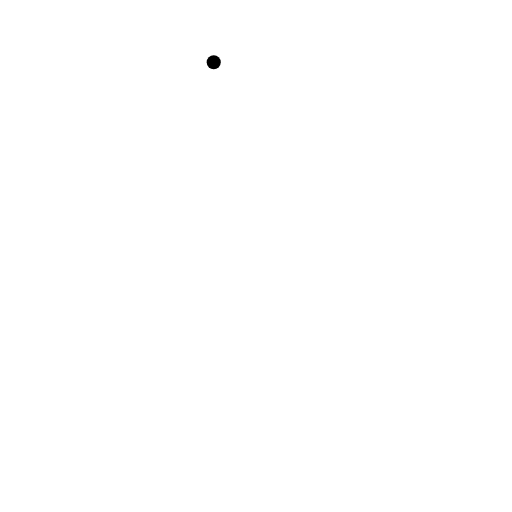
t = 0.00 s
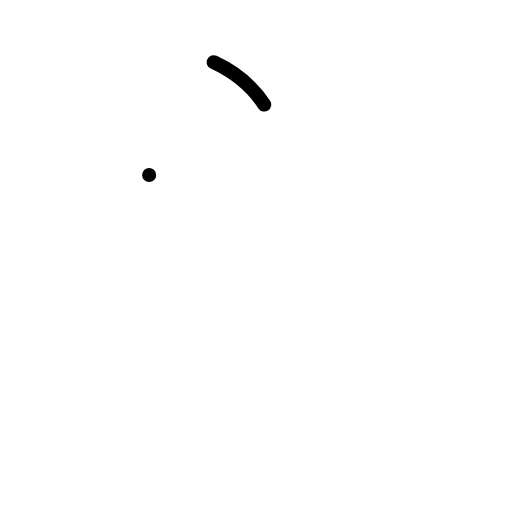
t = 1.00 s
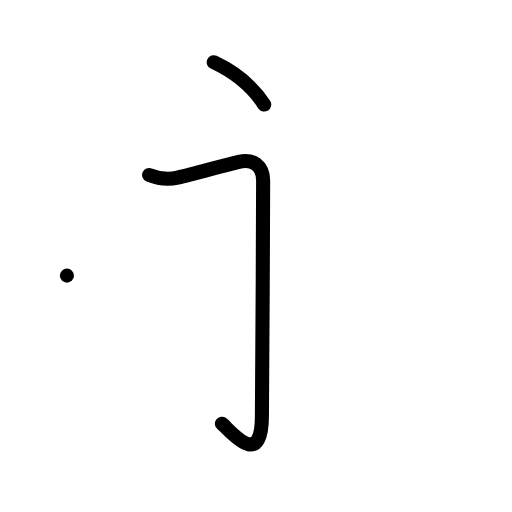
t = 2.00 s
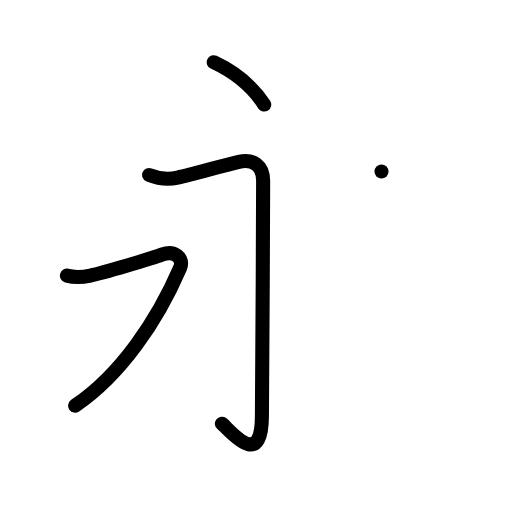
t = 3.00 s
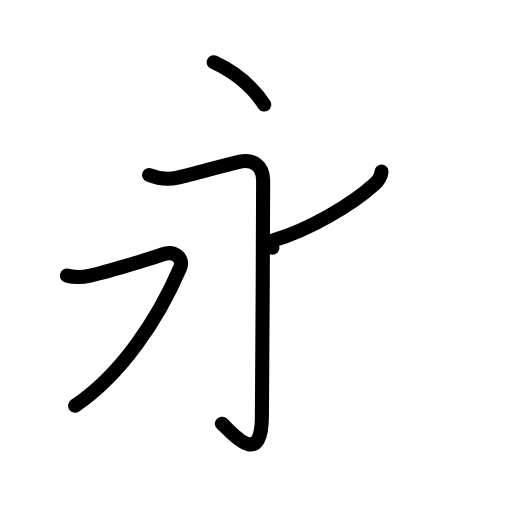
t = 4.00 s
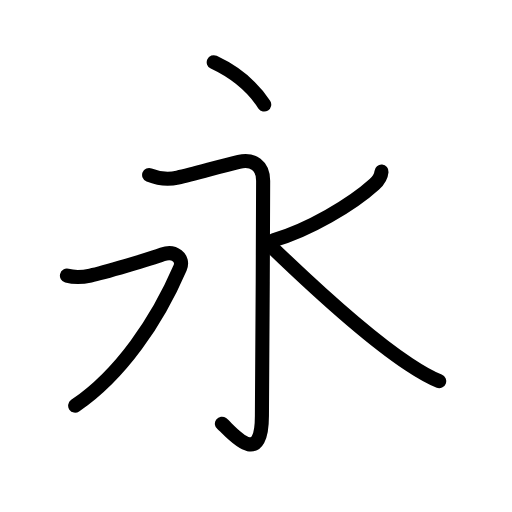
t = 5.00 s

The animated SVG that drew these frames (rendered in a browser with its animation timeline set to each time). Animation: 18 SMIL elements (animate=18); one cycle of 5.00 s.

<?xml version="1.0" encoding="UTF-8"?>
<!--
AniKanjiVG is licensed by CC-BY-SA Paul C. Sommerhoff (https://bitbucket.org/sommerhoff/anikanjivg).
AniKanjiVG uses KanjiVG which is licensed by CC-BY-SA Ulrich Apel (http://kanjivg.tagaini.net).
See also http://creativecommons.org/licenses/by-sa/3.0/
-->
<svg xmlns:kvg='http://kanjivg.tagaini.net' xmlns='http://www.w3.org/2000/svg' width='109' height='109' viewBox='0 0 109 109' style='fill:none;stroke:#000000;stroke-width:3;stroke-linecap:round;stroke-linejoin:round;' id="kvg:kanji_06c38"><g id="kvg:06c38" kvg:element="永"><g id="kvg:06c38-g1" kvg:element="丶" kvg:position="top" kvg:radical="nelson"><path id="kvg:06c38-s1" kvg:type="㇔" d="M45.5,13.25c5.12,2.4,8.62,5.75,10.75,9"><animate attributeName="d" begin="0.0s" dur="1.0s" from="M45.5,13.25C45.5,13.25,45.5,13.25,45.5,13.25" to="M45.5,13.25c5.12,2.4,8.62,5.75,10.75,9" />
</path>
</g>
<g id="kvg:06c38-g2" kvg:element="水" kvg:variant="true" kvg:position="bottom" kvg:radical="tradit"><path id="kvg:06c38-s2" kvg:type="㇆/㇚" d="M31.75,37.25c1.88,0.75,4.12,1,6.07,0.55c3.62-0.83,9.41-2.51,13.04-3.35c3-0.7,5.16,0.8,5.16,4.05c0,14.5-0.26,45.45-0.26,50c0,12-7.02,2.84-8.52,1.7"><animate attributeName="d" begin="1.0s" dur="0.2s" from="M31.75,37.25C31.75,37.25,31.75,37.25,31.75,37.25" to="M31.75,37.25c1.88,0.75,4.12,1,6.07,0.55" />
<animate attributeName="d" begin="1.2s" dur="0.2s" from="M31.75,37.25c1.88,0.75,4.12,1,6.07,0.55c0,0,0,0,0,0,0" to="M31.75,37.25c1.88,0.75,4.12,1,6.07,0.55c3.62-0.83,9.41-2.51,13.04-3.35" />
<animate attributeName="d" begin="1.4s" dur="0.2s" from="M31.75,37.25c1.88,0.75,4.12,1,6.07,0.55c3.62-0.83,9.41-2.51,13.04-3.35c0,0,0,0,0,0,0" to="M31.75,37.25c1.88,0.75,4.12,1,6.07,0.55c3.62-0.83,9.41-2.51,13.04-3.35c3-0.7,5.16,0.8,5.16,4.05" />
<animate attributeName="d" begin="1.6s" dur="0.2s" from="M31.75,37.25c1.88,0.75,4.12,1,6.07,0.55c3.62-0.83,9.41-2.51,13.04-3.35c3-0.7,5.16,0.8,5.16,4.05c0,0,0,0,0,0,0" to="M31.75,37.25c1.88,0.75,4.12,1,6.07,0.55c3.62-0.83,9.41-2.51,13.04-3.35c3-0.7,5.16,0.8,5.16,4.05c0,14.5-0.26,45.45-0.26,50" />
<animate attributeName="d" begin="1.8s" dur="0.2s" from="M31.75,37.25c1.88,0.75,4.12,1,6.07,0.55c3.62-0.83,9.41-2.51,13.04-3.35c3-0.7,5.16,0.8,5.16,4.05c0,14.5-0.26,45.45-0.26,50c0,0,0,0,0,0,0" to="M31.75,37.25c1.88,0.75,4.12,1,6.07,0.55c3.62-0.83,9.41-2.51,13.04-3.35c3-0.7,5.16,0.8,5.16,4.05c0,14.5-0.26,45.45-0.26,50c0,12-7.02,2.84-8.52,1.7" />
<animate attributeName="d" begin="0s" dur="1.0s" from="M-100,-100" to="M-100,-100" />
</path>
<path id="kvg:06c38-s3" kvg:type="㇇" d="M14.25,58.68c1.75,0.45,3.46,0.3,5-0.02c2.5-0.53,12.84-3.54,15.34-4.49c2.5-0.95,4.65,0.77,3.75,2.85C33.5,68.25,25.75,79.75,16,86.37"><animate attributeName="d" begin="2.0s" dur="0.25s" from="M14.25,58.68C14.25,58.68,14.25,58.68,14.25,58.68" to="M14.25,58.68c1.75,0.45,3.46,0.3,5-0.02" />
<animate attributeName="d" begin="2.25s" dur="0.25s" from="M14.25,58.68c1.75,0.45,3.46,0.3,5-0.02c0,0,0,0,0,0,0" to="M14.25,58.68c1.75,0.45,3.46,0.3,5-0.02c2.5-0.53,12.84-3.54,15.34-4.49" />
<animate attributeName="d" begin="2.5s" dur="0.25s" from="M14.25,58.68c1.75,0.45,3.46,0.3,5-0.02c2.5-0.53,12.84-3.54,15.34-4.49c0,0,0,0,0,0,0" to="M14.25,58.68c1.75,0.45,3.46,0.3,5-0.02c2.5-0.53,12.84-3.54,15.34-4.49c2.5-0.95,4.65,0.77,3.75,2.85" />
<animate attributeName="d" begin="2.75s" dur="0.25s" from="M14.25,58.68c1.75,0.45,3.46,0.3,5-0.02c2.5-0.53,12.84-3.54,15.34-4.49c2.5-0.95,4.65,0.77,3.75,2.85c0,0,0,0,0,0,0" to="M14.25,58.68c1.75,0.45,3.46,0.3,5-0.02c2.5-0.53,12.84-3.54,15.34-4.49c2.5-0.95,4.65,0.77,3.75,2.85C33.5,68.25,25.75,79.75,16,86.37" />
<animate attributeName="d" begin="0s" dur="2.0s" from="M-100,-100" to="M-100,-100" />
</path>
<path id="kvg:06c38-s4" kvg:type="㇒" d="M81.22,36.52c-0.1,1.11-0.78,2.03-1.52,2.7c-4.83,4.38-13.96,9.73-21.46,11.92"><animate attributeName="d" begin="3.0s" dur="0.5s" from="M81.22,36.52C81.22,36.52,81.22,36.52,81.22,36.52" to="M81.22,36.52c-0.1,1.11-0.78,2.03-1.52,2.7" />
<animate attributeName="d" begin="3.5s" dur="0.5s" from="M81.22,36.52c-0.1,1.11-0.78,2.03-1.52,2.7c0,0,0,0,0,0,0" to="M81.22,36.52c-0.1,1.11-0.78,2.03-1.52,2.7c-4.83,4.38-13.96,9.73-21.46,11.92" />
<animate attributeName="d" begin="0s" dur="3.0s" from="M-100,-100" to="M-100,-100" />
</path>
<path id="kvg:06c38-s5" kvg:type="㇏" d="M58,52.74c9.88,9.52,20.02,18.85,29.07,24.84c2.01,1.33,4.05,2.66,6.43,3.56"><animate attributeName="d" begin="4.0s" dur="0.5s" from="M58,52.74C58,52.74,58,52.74,58,52.74" to="M58,52.74c9.88,9.52,20.02,18.85,29.07,24.84" />
<animate attributeName="d" begin="4.5s" dur="0.5s" from="M58,52.74c9.88,9.52,20.02,18.85,29.07,24.84c0,0,0,0,0,0,0" to="M58,52.74c9.88,9.52,20.02,18.85,29.07,24.84c2.01,1.33,4.05,2.66,6.43,3.56" />
<animate attributeName="d" begin="0s" dur="4.0s" from="M-100,-100" to="M-100,-100" />
</path>
</g>
</g>
</svg>
